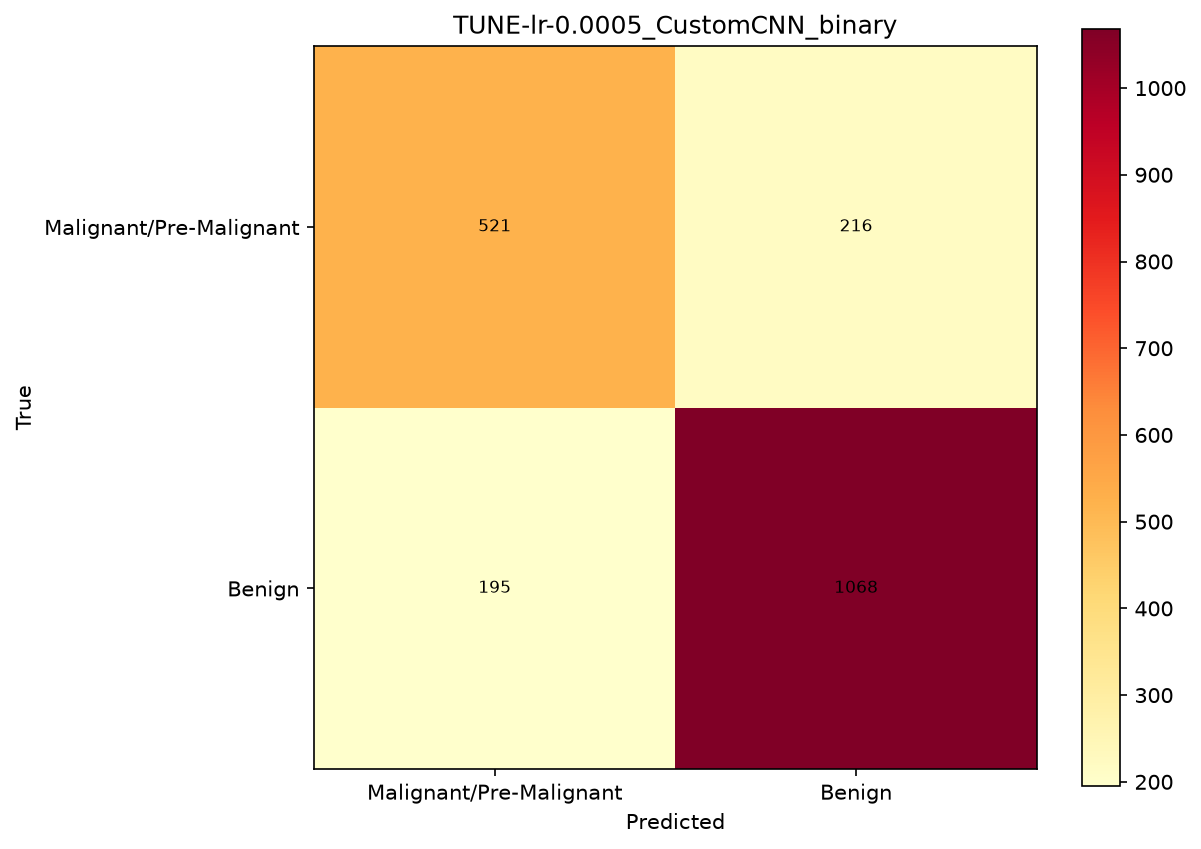

The table this chart was drawn from, first rows:
, Malignant/Pre-Malignant, Benign
Malignant/Pre-Malignant, 521, 216
Benign, 195, 1068
